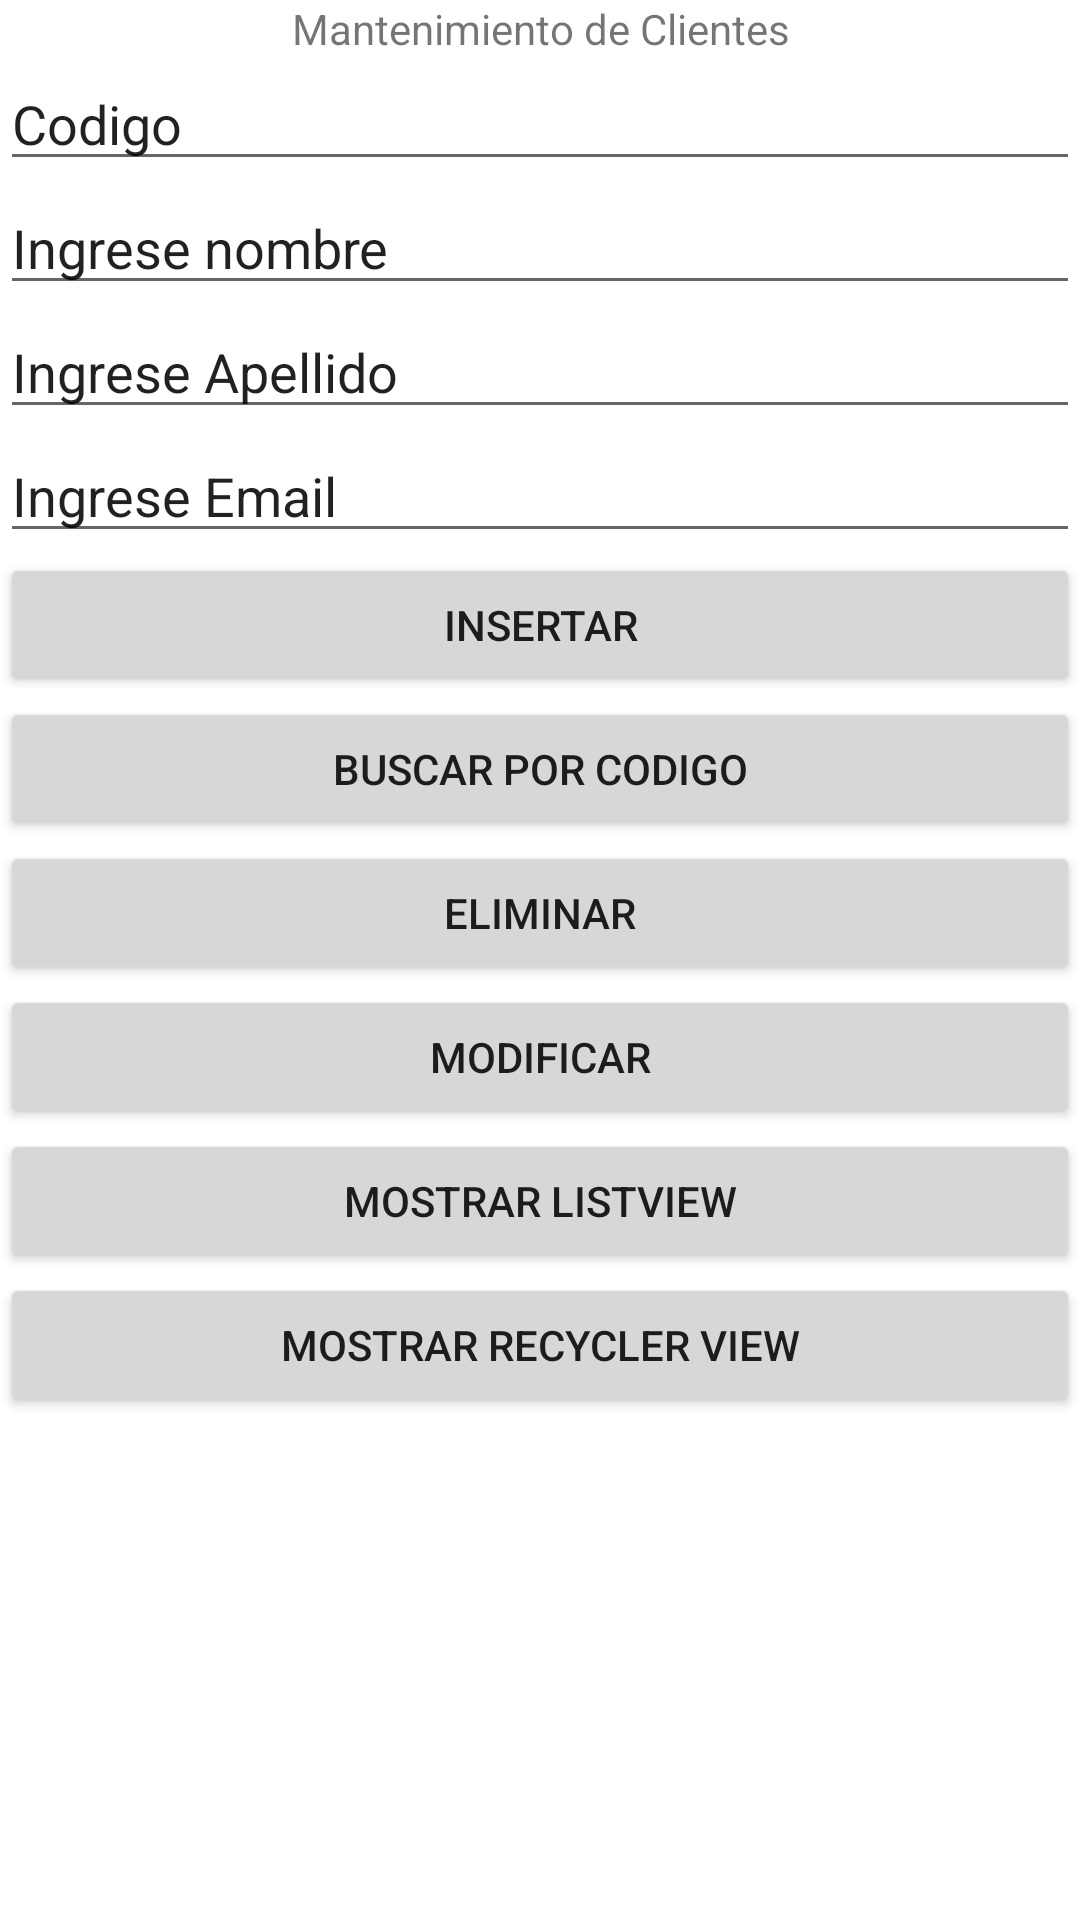

Write the Android layout XML for this screen, with the resource values it uses.
<!-- AndroidManifest.xml: application theme Theme.App_Db_001 -->
<!-- res/layout/activity_main.xml -->
<?xml version="1.0" encoding="utf-8"?>
<LinearLayout xmlns:android="http://schemas.android.com/apk/res/android"
    xmlns:app="http://schemas.android.com/apk/res-auto"
    xmlns:tools="http://schemas.android.com/tools"
    android:layout_width="match_parent"
    android:layout_height="match_parent"
    android:orientation="vertical"
    tools:context=".MainActivity">

    <TextView
        android:layout_width="match_parent"
        android:layout_height="wrap_content"
        android:gravity="center"
        android:text="@string/text_view_titulo" />

    <EditText
        android:id="@+id/idCodigo"
        android:layout_width="match_parent"
        android:layout_height="wrap_content"
        android:ems="10"
        android:inputType="textPersonName"
        android:text="@string/edit_hin_codigo" />

    <EditText
        android:id="@+id/idNombre"
        android:layout_width="match_parent"
        android:layout_height="wrap_content"
        android:ems="10"
        android:inputType="textPersonName"
        android:text="@string/edit_text_nombre" />

    <EditText
        android:id="@+id/idApellido"
        android:layout_width="match_parent"
        android:layout_height="wrap_content"
        android:ems="10"
        android:inputType="textPersonName"
        android:text="@string/edit_text_apellido" />

    <EditText
        android:id="@+id/idEmail"
        android:layout_width="match_parent"
        android:layout_height="wrap_content"
        android:ems="10"
        android:inputType="textEmailAddress"
        android:text="@string/edit_text_email" />

    <Button
        android:id="@+id/idButtonInsertar"
        android:layout_width="match_parent"
        android:layout_height="wrap_content"
        android:onClick="onClickInsertar"
        android:text="@string/button_insertar" />

    <Button
        android:id="@+id/idButtonBuscar"
        android:layout_width="match_parent"
        android:layout_height="wrap_content"
        android:onClick="onClickBuscar"
        android:text="@string/button_buscar" />

    <Button
        android:id="@+id/idButtonEliminar"
        android:layout_width="match_parent"
        android:layout_height="wrap_content"
        android:onClick="onClickEliminar"
        android:text="@string/button_eliminar" />

    <Button
        android:id="@+id/idButtonModificar"
        android:layout_width="match_parent"
        android:layout_height="wrap_content"
        android:onClick="onClickModificar"
        android:text="@string/button_modificar" />

    <Button
        android:id="@+id/idButtonMostrarListaV"
        android:layout_width="match_parent"
        android:layout_height="wrap_content"
        android:onClick="mostrarActivityListaV"
        android:text="@string/button_listaV" />

    <Button
        android:id="@+id/idButtonMostrarListaR"
        android:layout_width="match_parent"
        android:layout_height="wrap_content"
        android:text="@string/button_listaR" />

</LinearLayout>
<!-- resources referenced by this layout -->
<resources>
  <string name="button_buscar">Buscar por Codigo</string>
  <string name="button_eliminar">Eliminar</string>
  <string name="button_insertar">Insertar</string>
  <string name="button_listaR">Mostrar Recycler View</string>
  <string name="button_listaV">Mostrar ListView</string>
  <string name="button_modificar">Modificar</string>
  <string name="edit_hin_codigo">Codigo</string>
  <string name="edit_text_apellido">Ingrese Apellido</string>
  <string name="edit_text_email">Ingrese Email</string>
  <string name="edit_text_nombre">Ingrese nombre</string>
  <string name="text_view_titulo">Mantenimiento de Clientes</string>
  <style name="Theme.App_Db_001" parent="Theme.MaterialComponents.DayNight.DarkActionBar">
          
          <item name="colorPrimary">@color/purple_500</item>
          <item name="colorPrimaryVariant">@color/purple_700</item>
          <item name="colorOnPrimary">@color/white</item>
          
          <item name="colorSecondary">@color/teal_200</item>
          <item name="colorSecondaryVariant">@color/teal_700</item>
          <item name="colorOnSecondary">@color/black</item>
          
          <item name="android:statusBarColor" tools:targetApi="l">?attr/colorPrimaryVariant</item>
          
      </style>
  <!-- not gathered from this repository: default colours our renderer supplied (Android Studio template values) -->
  <color name="purple_500">#FF6200EE</color>
  <color name="purple_700">#FF3700B3</color>
  <color name="teal_200">#FF03DAC5</color>
  <color name="teal_700">#FF018786</color>
  <color name="black">#FF000000</color>
  <color name="white">#FFFFFFFF</color>
</resources>
